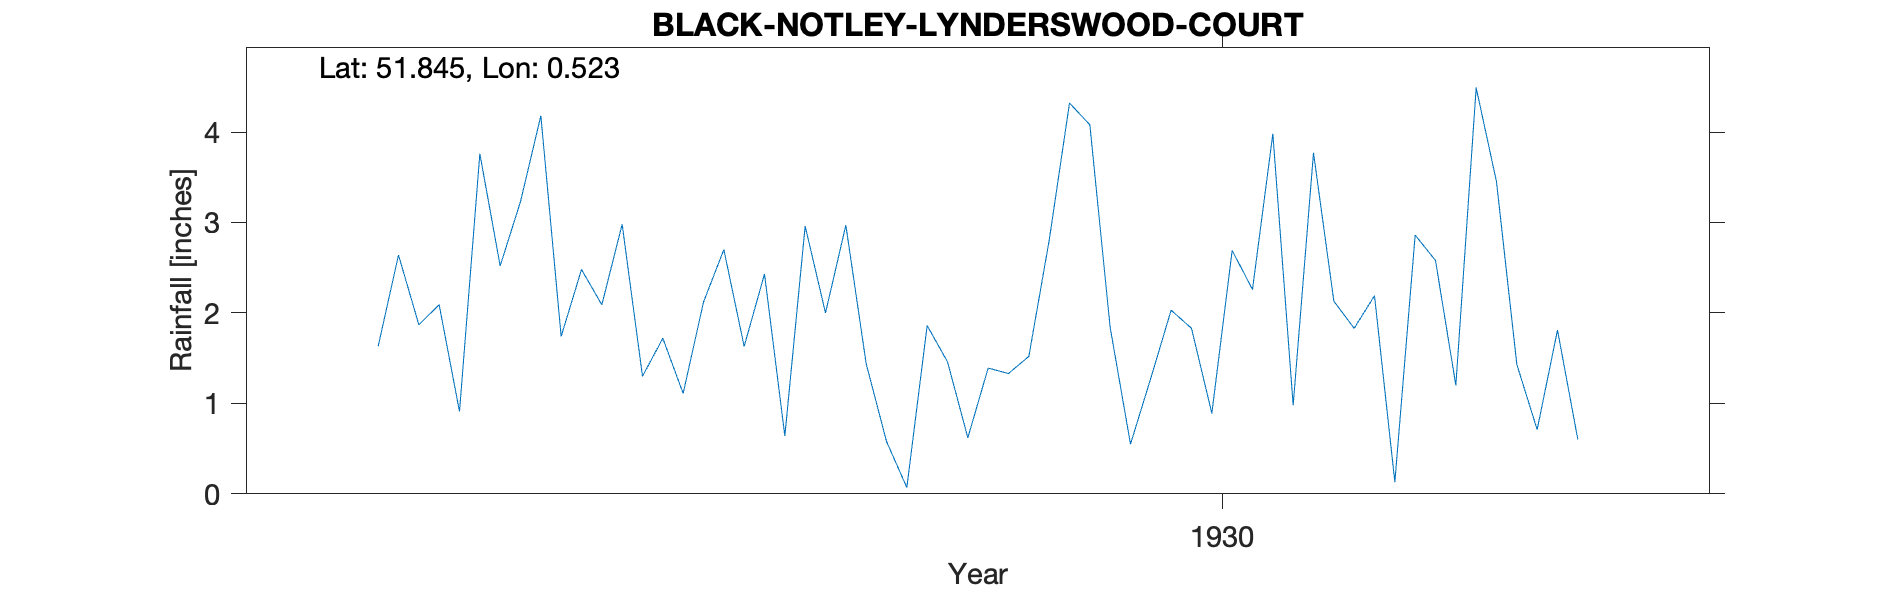

Data behind this chart, as committed beside it:
BLACK-NOTLEY-LYNDERSWOOD-COURT, , , , , , , , , , , , , , , , , , , , , 
Grid ref, TL739193, Long, 0.5231, Lat, 51.85, Elevation, 245, ft, , , , , , , , , , , , , 
Station no, 1302, , , , , , , , , , , , , , , , , , , , 
, 1920, 1921, 1922, 1923, 1924, 1925, 1926, 1927, 1928, 1929, 1930, 1931, 1932, 1933, 1934, 1935, 1936, 1937, 1938, 1939, 1940
January, , , , , , , , 1.63, 2.98, 1.44, 1.84, 1.83, , , , , , , , , 
February, , , , , , , , 2.64, 1.3, 0.58, 0.55, 2.19, , , , , , , , , 
March, , , , , , , , 1.87, 1.72, 0.07, 1.28, 0.13, , , , , , , , , 
April, , , , , , , , 2.09, 1.11, 1.86, 2.03, 2.86, , , , , , , , , 
May, , , , , , , , 0.91, 2.12, 1.46, 1.83, 2.58, , , , , , , , , 
June, , , , , , , , 3.76, 2.7, 0.62, 0.89, 1.2, , , , , , , , , 
July, , , , , , , , 2.52, 1.63, 1.39, 2.69, 4.49, , , , , , , , , 
August, , , , , , , , 3.23, 2.43, 1.33, 2.26, 3.45, , , , , , , , , 
September, , , , , , , , 4.18, 0.64, 1.52, 3.98, 1.43, , , , , , , , , 
October, , , , , , , , 1.74, 2.96, 2.8, 0.98, 0.71, , , , , , , , , 
November, , , , , , , , 2.48, 2, 4.32, 3.77, 1.81, , , , , , , , , 
December, , , , , , , , 2.09, 2.97, 4.08, 2.13, 0.6, , , , , , , , , 
Total, , , , , , , , 29.14, 24.56, 21.47, 24.23, 23.28, , , , , , , , , 
